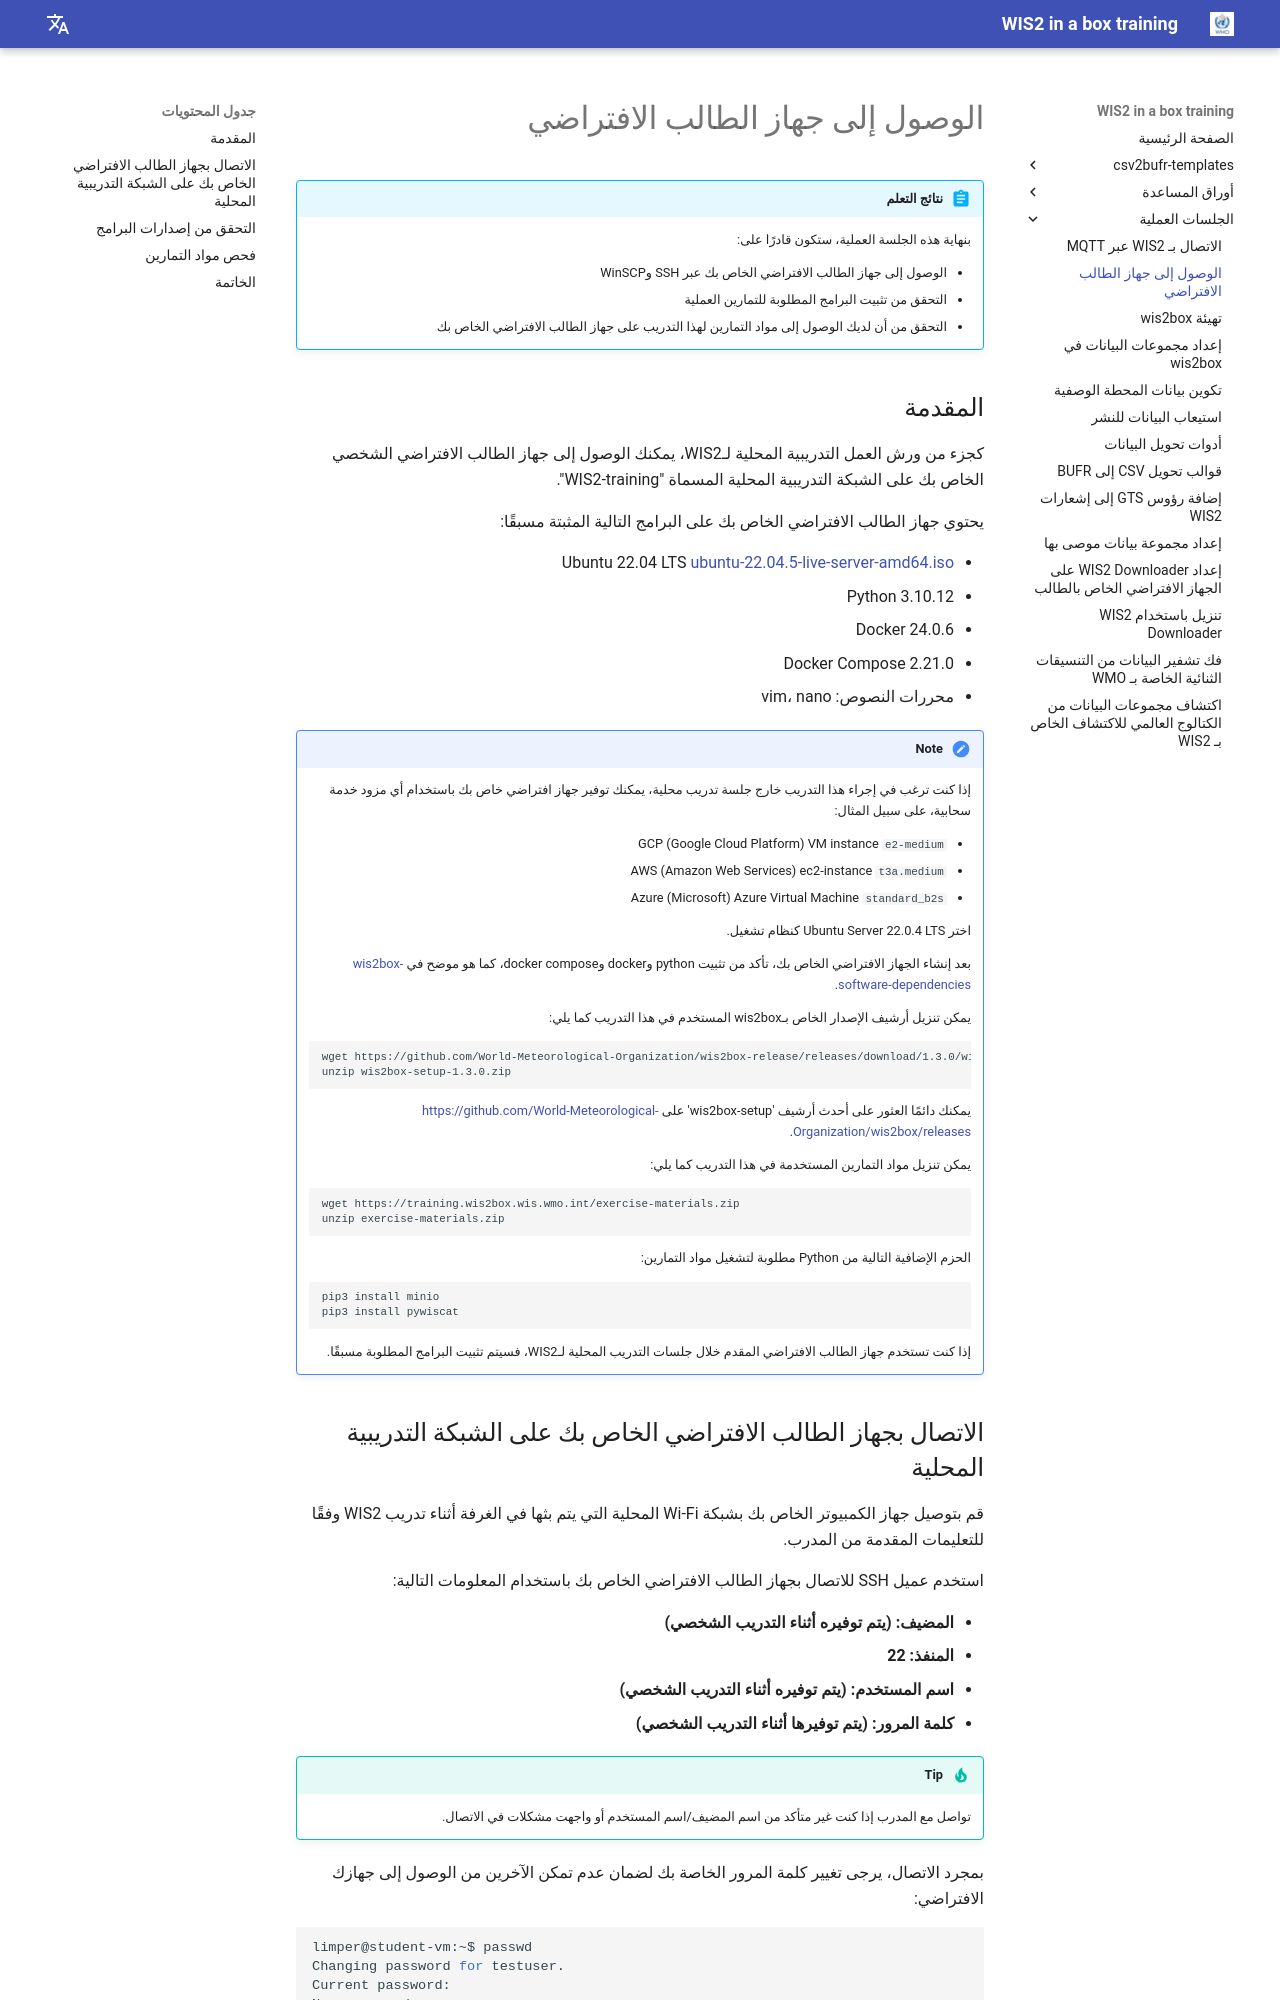

repository: wmo-im/wis2box-training · page: ar/practical-sessions/accessing-your-student-vm/index.html · generator: mkdocs

---
title: الوصول إلى جهاز الطالب الافتراضي
---

# الوصول إلى جهاز الطالب الافتراضي

!!! abstract "نتائج التعلم"

    بنهاية هذه الجلسة العملية، ستكون قادرًا على:

    - الوصول إلى جهاز الطالب الافتراضي الخاص بك عبر SSH وWinSCP
    - التحقق من تثبيت البرامج المطلوبة للتمارين العملية
    - التحقق من أن لديك الوصول إلى مواد التمارين لهذا التدريب على جهاز الطالب الافتراضي الخاص بك

## المقدمة

كجزء من ورش العمل التدريبية المحلية لـWIS2، يمكنك الوصول إلى جهاز الطالب الافتراضي الشخصي الخاص بك على الشبكة التدريبية المحلية المسماة "WIS2-training".

يحتوي جهاز الطالب الافتراضي الخاص بك على البرامج التالية المثبتة مسبقًا:

- Ubuntu 22.04 LTS [ubuntu-22.04.5-live-server-amd64.iso](https://releases.ubuntu.com/jammy/ubuntu-22.04.5-live-server-amd64.iso)
- Python 3.10.12
- Docker 24.0.6
- Docker Compose 2.21.0
- محررات النصوص: vim، nano

!!! note

    إذا كنت ترغب في إجراء هذا التدريب خارج جلسة تدريب محلية، يمكنك توفير جهاز افتراضي خاص بك باستخدام أي مزود خدمة سحابية، على سبيل المثال:

    - GCP (Google Cloud Platform) VM instance `e2-medium`
    - AWS (Amazon Web Services) ec2-instance `t3a.medium`
    - Azure (Microsoft) Azure Virtual Machine `standard_b2s`

    اختر Ubuntu Server 22.0.4 LTS كنظام تشغيل.
    
    بعد إنشاء الجهاز الافتراضي الخاص بك، تأكد من تثبيت python وdocker وdocker compose، كما هو موضح في [wis2box-software-dependencies](https://docs.wis2box.wis.wmo.int/en/latest/user/getting-started.html#software-dependencies).
    
    يمكن تنزيل أرشيف الإصدار الخاص بـwis2box المستخدم في هذا التدريب كما يلي:

    ```bash
    wget https://github.com/World-Meteorological-Organization/wis2box-release/releases/download/1.3.0/wis2box-setup-1.3.0.zip
    unzip wis2box-setup-1.3.0.zip
    ```
    
    يمكنك دائمًا العثور على أحدث أرشيف 'wis2box-setup' على [https://github.com/World-Meteorological-Organization/wis2box/releases](https://github.com/World-Meteorological-Organization/wis2box-release/releases).

    يمكن تنزيل مواد التمارين المستخدمة في هذا التدريب كما يلي:

    ```bash
    wget https://training.wis2box.wis.wmo.int/exercise-materials.zip
    unzip exercise-materials.zip
    ```

    الحزم الإضافية التالية من Python مطلوبة لتشغيل مواد التمارين:

    ```bash
    pip3 install minio
    pip3 install pywiscat
    ```

    إذا كنت تستخدم جهاز الطالب الافتراضي المقدم خلال جلسات التدريب المحلية لـWIS2، فسيتم تثبيت البرامج المطلوبة مسبقًا.
